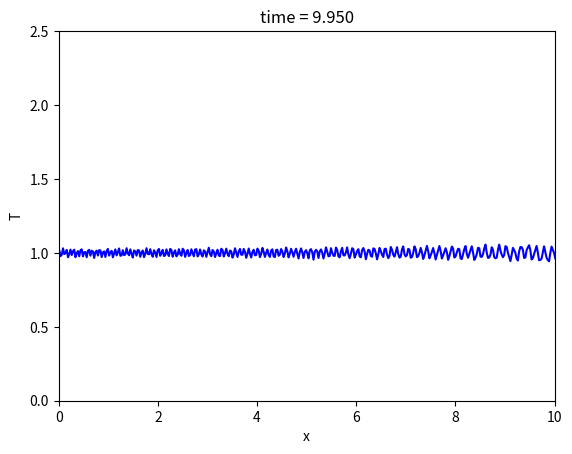

Source code (Python):
# -*- coding: utf-8 -*-
"""
Created on Tue Mar 19 12:43:05 2019

[redacted]
"""

import numpy as np
import scipy.linalg as la
import matplotlib.pyplot as plt
#import scipy.special as sp

#constants (in SI units)
L = 10. #length of x grid


N = 400 #number of cells; there should be N + 2 points, though

#boundary points
a = 0.
b = L

h = (b - a) / (N - 2) #cell width

#more constants
v0 = 1
tau = h * 0.9


#x grid (cell-edge)
x = np.arange(a - (h / 2.), b + (3. * h / 2.), h)


rho = np.zeros_like(x)
for n in range(len(rho)):
    if x[n] >= 0 and x[n] <= L / 2:
        rho[n] = 1.0
v = np.ones_like(x) * v0
#%%
#define A and B matrices
A = np.identity(N)
B = np.identity(N)
A[0,0] = 1
A[-1,-1] = 1
B[0,0] = 0
B[-1,-1] = 0
for n in range(1,N - 1):
    C1 = -tau * v[n + 1] / (4 * h)
    C2 = -tau * v[n - 1] / (4 * h)
    A[n,n - 1] = C2
    A[n,n] =  1
    A[n,n + 1] = -C1
    B[n,n - 1] = -C2
    B[n,n] = 1
    B[n,n + 1] = C1
    
    
#matrix multiplication to get the rhs 
r = B @ rho



# load r[1] and r[-1] as appropriate
# for the boundary conditions
r[0] = 2 - r[1]
r[-1] = 2 * r[-2] - r[-3]
#%%
# load the new T directly into T itself


k = 0
t = 0
tmax = 10
plt.figure(1) # Open the figure window
# the loop that steps the solution along

while t < tmax:
    k = k + 1
    t = t + tau
    
    rho = la.solve(A,r)
    
    #matrix multiplication to get the rhs 
    r = B @ rho

    # load r[1] and r[-1] as appropriate
    # for the boundary conditions
    r[0] = 2 - r[1]
    r[-1] = 2 * r[-2] - r[-3]
    
    # Use leapfrog and the boundary conditions to load
    # ynew with y at the next time step using y and yold
    # update yold and y for next timestep
    # remember to use np.copy
    # make plots every 50 time steps
    
    #Texact = np.sin(np.pi * x / L) * np.exp(-np.pi**2 * D * t / L**2)
    
    #error = np.sqrt( np.mean( (T - Texact)**2 ))
    
    if k % 10 == 0:
        plt.clf() # clear the figure window
        #plt.plot(x,Texact,'b-')
        plt.plot(x,rho,'b-')
        plt.xlabel('x')
        plt.ylabel('T')
        plt.title('time = {:1.3f}'.format(t))
        plt.ylim([0,2.5])
        plt.xlim([a,b])
        plt.draw() # Draw the plot
        plt.pause(0.1) # Give the computer time to draw

